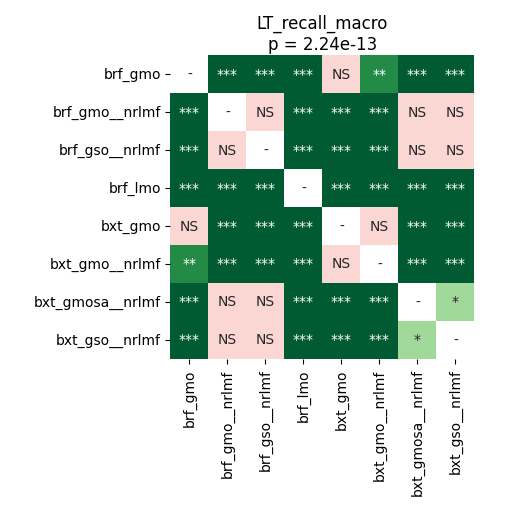

The table this chart was drawn from, first rows:
	brf_gmo	brf_gmo__nrlmf	brf_gso__nrlmf	brf_lmo	bxt_gmo	bxt_gmo__nrlmf	bxt_gmosa__nrlmf	bxt_gso__nrlmf
brf_gmo	1.0	5.0264246323529416e-05	5.0264246323529416e-05	5.0264246323529416e-05	0.249	0.008801	5.0264246323529416e-05	5.0264246323529416e-05
brf_gmo__nrlmf	5.0264246323529416e-05	1.0	0.5619	5.0264246323529416e-05	5.0264246323529416e-05	5.0264246323529416e-05	0.2159	0.3345
brf_gso__nrlmf	5.0264246323529416e-05	0.5619	1.0	5.0264246323529416e-05	5.0264246323529416e-05	5.0264246323529416e-05	0.1751	0.1485
brf_lmo	5.0264246323529416e-05	5.0264246323529416e-05	5.0264246323529416e-05	1.0	5.0264246323529416e-05	0.0002249	9.494357638888888e-05	5.0264246323529416e-05
bxt_gmo	0.249	5.0264246323529416e-05	5.0264246323529416e-05	5.0264246323529416e-05	1.0	0.1856	5.0264246323529416e-05	5.0264246323529416e-05
bxt_gmo__nrlmf	0.008801	5.0264246323529416e-05	5.0264246323529416e-05	0.0002249	0.1856	1.0	5.0264246323529416e-05	5.0264246323529416e-05
bxt_gmosa__nrlmf	5.0264246323529416e-05	0.2159	0.1751	9.494357638888888e-05	5.0264246323529416e-05	5.0264246323529416e-05	1.0	0.02852
bxt_gso__nrlmf	5.0264246323529416e-05	0.3345	0.1485	5.0264246323529416e-05	5.0264246323529416e-05	5.0264246323529416e-05	0.02852	1.0
